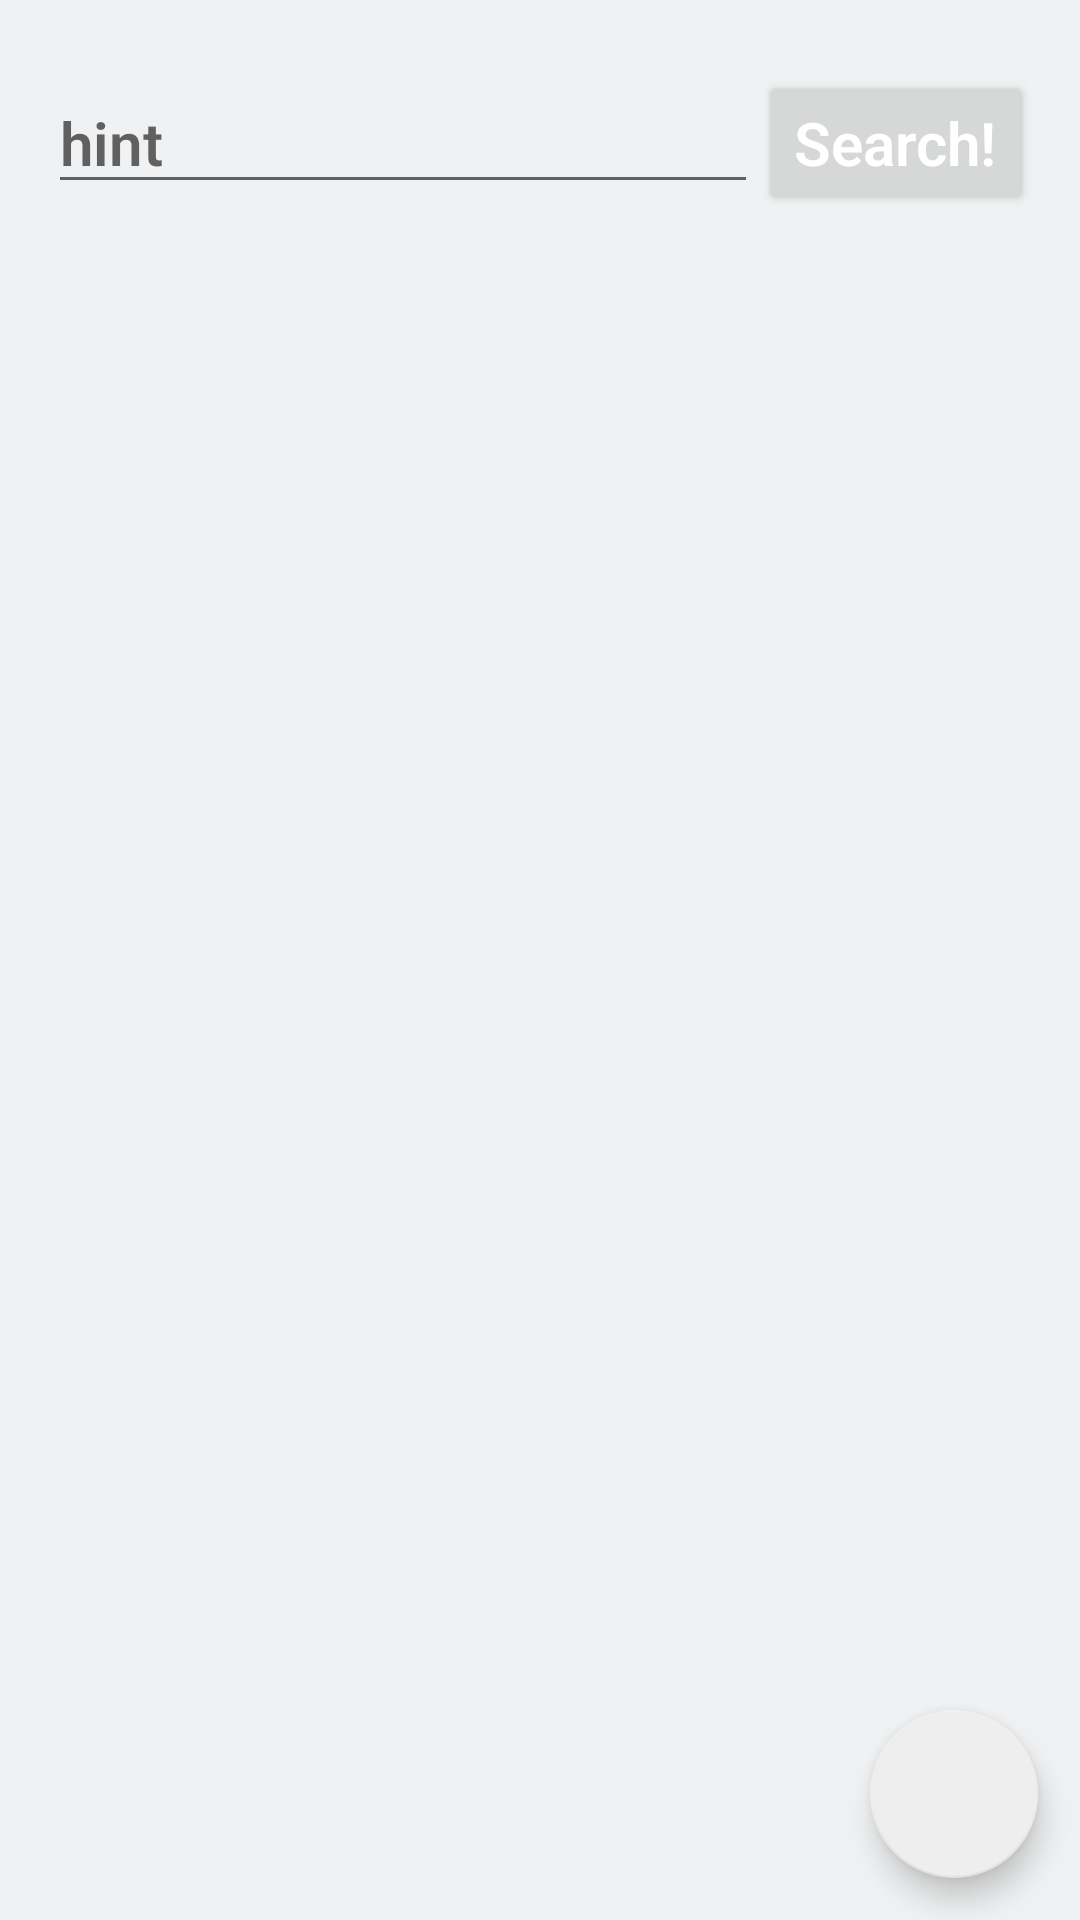

Produce the Android XML layout that renders to this screen, including the resource entries it uses.
<!-- AndroidManifest.xml: application theme Theme.MyApplication -->
<!-- res/layout/fragment_l1.xml -->
<?xml version="1.0" encoding="utf-8"?>
<androidx.constraintlayout.widget.ConstraintLayout xmlns:android="http://schemas.android.com/apk/res/android"
    xmlns:app="http://schemas.android.com/apk/res-auto"
    xmlns:tools="http://schemas.android.com/tools"
    android:layout_width="match_parent"
    android:layout_height="match_parent"
    android:background="@color/slate_grey"
    tools:context=".L1Fragment">

    <TableRow
        android:id="@+id/l1TableRow"
        android:layout_width="wrap_content"
        android:layout_height="wrap_content"
        tools:layout_editor_absoluteX="0dp"
        tools:layout_editor_absoluteY="26dp"
        app:layout_constraintBottom_toBottomOf="parent"
        app:layout_constraintEnd_toEndOf="parent"
        app:layout_constraintHorizontal_bias=".5"
        app:layout_constraintStart_toStartOf="parent"
        app:layout_constraintTop_toTopOf="parent"
        app:layout_constraintVertical_bias=".04">

        <EditText
            android:id="@+id/l1searchTextView"
            android:ems="10"
            android:hint="hint"
            android:inputType="textPersonName"
            android:textSize="20sp"
            android:textAppearance="@style/TextAppearance.AppCompat.Display4"
            android:textColor="@color/brown_neutral"
            android:textStyle="bold"
            app:layout_constraintVertical_bias=".04"/>

        <Button
            android:id="@+id/l1searchButton"
            android:textAppearance="@style/TextAppearance.AppCompat.Display4"
            android:textColor="@color/white"
            android:textSize="20sp"
            android:textStyle="bold"
            app:layout_constraintVertical_bias=".04"
            android:text="Search!" />

    </TableRow>

    <androidx.recyclerview.widget.RecyclerView
        android:id="@+id/rvCategories"
        android:layout_width="match_parent"
        android:layout_height="wrap_content"
        android:layout_marginStart="10dp"
        android:layout_marginEnd="10dp"
        app:layout_constraintBottom_toBottomOf="parent"
        app:layout_constraintEnd_toEndOf="parent"
        app:layout_constraintStart_toStartOf="parent"
        app:layout_constraintTop_toBottomOf="@+id/l1TableRow"
        app:layout_constraintVertical_bias=".04" />

    <com.google.android.material.floatingactionbutton.FloatingActionButton
        android:id="@+id/l1toqrbutton"
        android:layout_width="wrap_content"
        android:layout_height="wrap_content"
        android:clickable="true"
        android:src="@drawable/ic_code_scanner_auto_focus_off"
        app:layout_constraintBottom_toBottomOf="parent"
        app:layout_constraintEnd_toEndOf="parent"
        app:layout_constraintHorizontal_bias="0.954"
        app:layout_constraintStart_toStartOf="parent"
        app:layout_constraintTop_toTopOf="parent"
        app:layout_constraintVertical_bias="0.976" />

</androidx.constraintlayout.widget.ConstraintLayout>
<!-- resources referenced by this layout -->
<resources>
  <color name="brown_neutral">#5C4327</color>
  <color name="slate_grey">#F0F1F2</color>
  <color name="white">#FFFFFFFF</color>
  <style name="Theme.MyApplication" parent="Theme.MaterialComponents.DayNight.DarkActionBar">
          
          <item name="colorPrimary">@color/anchor_navy</item>
          <item name="colorPrimaryVariant">@color/pink_neutral</item>
          <item name="colorOnPrimary">@color/slate_grey</item>
          
          <item name="colorSecondary">@color/grey_neutral</item>
          <item name="colorSecondaryVariant">@color/grey_neutral</item>
          <item name="colorOnSecondary">@color/black</item>
          
          <item name="android:statusBarColor" tools:targetApi="l">?attr/colorPrimaryVariant</item>
          
      </style>
  <color name="anchor_navy">#344A5F</color>
  <color name="pink_neutral">#F7DBD7</color>
  <color name="grey_neutral">#EEEEEE</color>
  <color name="black">#FF000000</color>
</resources>
